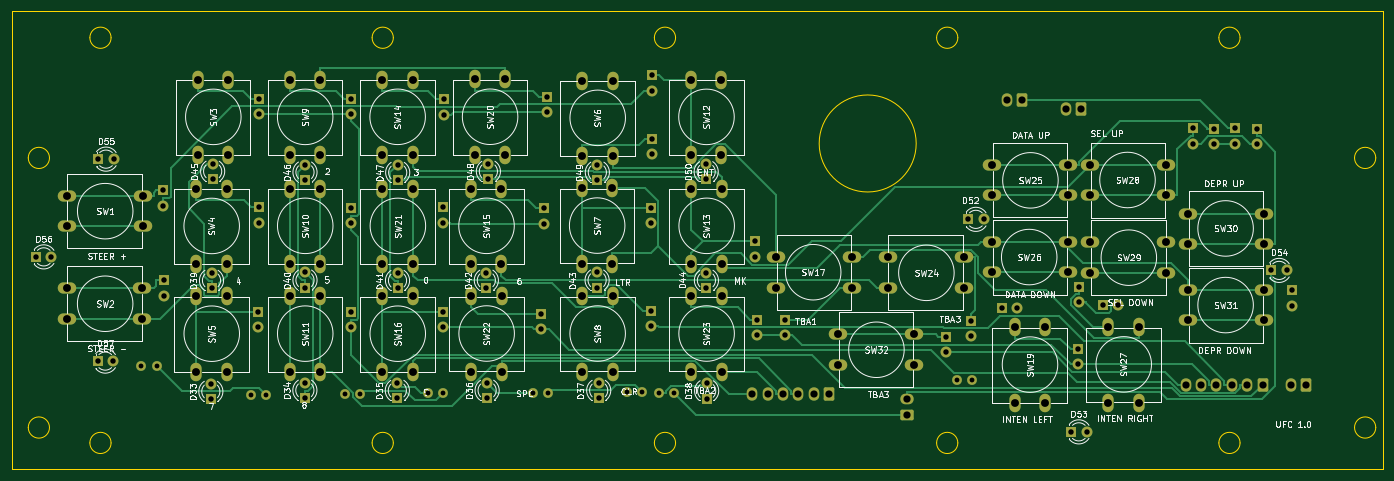
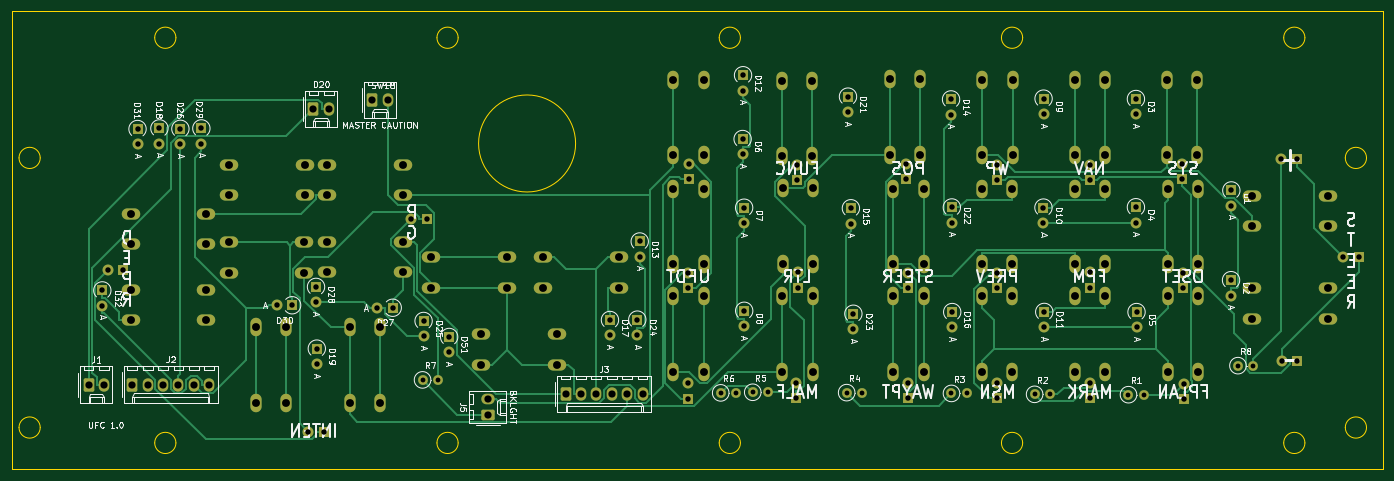
Circuit board: 10 layer files. Board 226.1 x 75.5 mm.
- bottom_copper: UFC-B_Cu.gbr (39034 bytes)
- bottom_mask: UFC-B_Mask.gbr (10755 bytes)
- bottom_silk: UFC-B_Silkscreen.gbr (119150 bytes)
- outline: UFC-Edge_Cuts.gbr (2862 bytes)
- top_copper: UFC-F_Cu.gbr (39974 bytes)
- top_mask: UFC-F_Mask.gbr (10755 bytes)
- paste: UFC-F_Paste.gbr (452 bytes)
- top_silk: UFC-F_Silkscreen.gbr (176803 bytes)
- drill: UFC-NPTH.drl (288 bytes)
- drill: UFC-PTH.drl (4503 bytes)

=== bottom_copper: UFC-B_Cu.gbr (39034 bytes, source omitted) ===
=== bottom_mask: UFC-B_Mask.gbr (10755 bytes, source omitted) ===
=== bottom_silk: UFC-B_Silkscreen.gbr (119150 bytes, source omitted) ===
=== outline: UFC-Edge_Cuts.gbr ===
%TF.GenerationSoftware,KiCad,Pcbnew,7.0.9*%
%TF.CreationDate,2023-12-03T09:41:02+10:00*%
%TF.ProjectId,UFC,5546432e-6b69-4636-9164-5f7063625858,rev?*%
%TF.SameCoordinates,Original*%
%TF.FileFunction,Profile,NP*%
%FSLAX46Y46*%
G04 Gerber Fmt 4.6, Leading zero omitted, Abs format (unit mm)*
G04 Created by KiCad (PCBNEW 7.0.9) date 2023-12-03 09:41:02*
%MOMM*%
%LPD*%
G01*
G04 APERTURE LIST*
%TA.AperFunction,Profile*%
%ADD10C,0.100000*%
%TD*%
G04 APERTURE END LIST*
D10*
X257747500Y-98216000D02*
G75*
G03*
X254247500Y-98216000I-1750000J0D01*
G01*
X35497500Y-53746000D02*
G75*
G03*
X38997500Y-53746000I1750000J0D01*
G01*
X38997500Y-98216000D02*
G75*
G03*
X35497500Y-98216000I-1750000J0D01*
G01*
X231867500Y-100756000D02*
G75*
G03*
X235367500Y-100756000I1750000J0D01*
G01*
X235367500Y-100756000D02*
G75*
G03*
X231867500Y-100756000I-1750000J0D01*
G01*
X95710000Y-33926000D02*
G75*
G03*
X92210000Y-33926000I-1750000J0D01*
G01*
X257747500Y-53746000D02*
G75*
G03*
X254247500Y-53746000I-1750000J0D01*
G01*
X254247500Y-98216000D02*
G75*
G03*
X257747500Y-98216000I1750000J0D01*
G01*
X138762500Y-100756000D02*
G75*
G03*
X142262500Y-100756000I1750000J0D01*
G01*
X92210000Y-33926000D02*
G75*
G03*
X95710000Y-33926000I1750000J0D01*
G01*
X32830500Y-105046000D02*
X258890500Y-105046000D01*
X188815000Y-100756000D02*
G75*
G03*
X185315000Y-100756000I-1750000J0D01*
G01*
X142262500Y-100756000D02*
G75*
G03*
X138762500Y-100756000I-1750000J0D01*
G01*
X235367500Y-33926000D02*
G75*
G03*
X231867500Y-33926000I-1750000J0D01*
G01*
X185315000Y-100756000D02*
G75*
G03*
X188815000Y-100756000I1750000J0D01*
G01*
X142262500Y-33926000D02*
G75*
G03*
X138762500Y-33926000I-1750000J0D01*
G01*
X258890500Y-105046000D02*
X258890500Y-29566000D01*
X45657500Y-33926000D02*
G75*
G03*
X49157500Y-33926000I1750000J0D01*
G01*
X138762500Y-33926000D02*
G75*
G03*
X142262500Y-33926000I1750000J0D01*
G01*
X49157500Y-33926000D02*
G75*
G03*
X45657500Y-33926000I-1750000J0D01*
G01*
X181947500Y-51366000D02*
G75*
G03*
X181947500Y-51366000I-8000000J0D01*
G01*
X32830500Y-29566000D02*
X32830500Y-105046000D01*
X188815000Y-33926000D02*
G75*
G03*
X185315000Y-33926000I-1750000J0D01*
G01*
X231867500Y-33926000D02*
G75*
G03*
X235367500Y-33926000I1750000J0D01*
G01*
X35497500Y-98216000D02*
G75*
G03*
X38997500Y-98216000I1750000J0D01*
G01*
X49157500Y-100756000D02*
G75*
G03*
X45657500Y-100756000I-1750000J0D01*
G01*
X45657500Y-100756000D02*
G75*
G03*
X49157500Y-100756000I1750000J0D01*
G01*
X38997500Y-53746000D02*
G75*
G03*
X35497500Y-53746000I-1750000J0D01*
G01*
X92210000Y-100756000D02*
G75*
G03*
X95710000Y-100756000I1750000J0D01*
G01*
X258890500Y-29566000D02*
X32830500Y-29566000D01*
X95710000Y-100756000D02*
G75*
G03*
X92210000Y-100756000I-1750000J0D01*
G01*
X254247500Y-53746000D02*
G75*
G03*
X257747500Y-53746000I1750000J0D01*
G01*
X185315000Y-33926000D02*
G75*
G03*
X188815000Y-33926000I1750000J0D01*
G01*
M02*

=== top_copper: UFC-F_Cu.gbr (39974 bytes, source omitted) ===
=== top_mask: UFC-F_Mask.gbr (10755 bytes, source omitted) ===
=== paste: UFC-F_Paste.gbr ===
%TF.GenerationSoftware,KiCad,Pcbnew,7.0.9*%
%TF.CreationDate,2023-11-26T06:02:27+10:00*%
%TF.ProjectId,INTERCOMM,494e5445-5243-44f4-9d4d-2e6b69636164,rev?*%
%TF.SameCoordinates,Original*%
%TF.FileFunction,Paste,Top*%
%TF.FilePolarity,Positive*%
%FSLAX46Y46*%
G04 Gerber Fmt 4.6, Leading zero omitted, Abs format (unit mm)*
G04 Created by KiCad (PCBNEW 7.0.9) date 2023-11-26 06:02:27*
%MOMM*%
%LPD*%
G01*
G04 APERTURE LIST*
G04 APERTURE END LIST*
M02*

=== top_silk: UFC-F_Silkscreen.gbr (176803 bytes, source omitted) ===
=== drill: UFC-NPTH.drl ===
M48
; DRILL file {KiCad 7.0.9} date Sunday, December 03, 2023 at 09:41:04 AM
; FORMAT={-:-/ absolute / metric / decimal}
; #@! TF.CreationDate,2023-12-03T09:41:04+10:00
; #@! TF.GenerationSoftware,Kicad,Pcbnew,7.0.9
; #@! TF.FileFunction,NonPlated,1,2,NPTH
FMAT,2
METRIC
%
G90
G05
T0
M30

=== drill: UFC-PTH.drl ===
M48
; DRILL file {KiCad 7.0.9} date Sunday, December 03, 2023 at 09:41:04 AM
; FORMAT={-:-/ absolute / metric / decimal}
; #@! TF.CreationDate,2023-12-03T09:41:04+10:00
; #@! TF.GenerationSoftware,Kicad,Pcbnew,7.0.9
; #@! TF.FileFunction,Plated,1,2,PTH
FMAT,2
METRIC
; #@! TA.AperFunction,Plated,PTH,ComponentDrill
T1C0.800
; #@! TA.AperFunction,Plated,PTH,ComponentDrill
T2C0.900
; #@! TA.AperFunction,Plated,PTH,ComponentDrill
T3C1.190
; #@! TA.AperFunction,Plated,PTH,ComponentDrill
T4C1.300
%
G90
G05
T1
X54.16Y-88.01
X56.7Y-88.01
X72.215Y-92.8
X74.755Y-92.8
X87.7Y-92.74
X90.24Y-92.74
X101.41Y-92.59
X103.95Y-92.59
X118.7Y-92.46
X121.24Y-92.46
X134.19Y-92.4
X136.73Y-92.4
X139.475Y-92.5
X142.015Y-92.5
X188.65Y-90.36
X191.19Y-90.36
T2
X36.785Y-70.07
X39.325Y-70.07
X46.925Y-87.26
X47.045Y-53.95
X49.465Y-87.26
X49.585Y-53.95
X57.79Y-59.11
X57.79Y-61.65
X57.84Y-73.91
X57.84Y-76.45
X65.61Y-91.0
X65.61Y-93.54
X65.72Y-72.685
X65.72Y-75.225
X65.91Y-54.695
X65.91Y-57.235
X73.43Y-79.17
X73.43Y-81.71
X73.53Y-44.03
X73.53Y-46.57
X73.53Y-61.88
X73.53Y-64.42
X81.12Y-90.805
X81.12Y-93.345
X81.14Y-54.835
X81.14Y-57.375
X81.14Y-72.645
X81.14Y-75.185
X88.65Y-79.15
X88.65Y-81.69
X88.76Y-43.97
X88.76Y-46.51
X88.78Y-61.94
X88.78Y-64.48
X96.37Y-90.84
X96.37Y-93.38
X96.4Y-72.71
X96.4Y-75.25
X96.43Y-54.89
X96.43Y-57.43
X103.83Y-79.17
X103.83Y-81.71
X103.89Y-61.92
X103.89Y-64.46
X104.02Y-44.1
X104.02Y-46.64
X111.05Y-72.67
X111.05Y-75.21
X111.18Y-90.82
X111.18Y-93.36
X111.39Y-54.705
X111.39Y-57.245
X120.13Y-79.45
X120.13Y-81.99
X120.54Y-62.05
X120.54Y-64.59
X121.02Y-43.64
X121.02Y-46.18
X129.32Y-72.645
X129.32Y-75.185
X129.36Y-54.86
X129.36Y-57.4
X129.58Y-90.835
X129.58Y-93.375
X138.14Y-78.96
X138.14Y-81.5
X138.15Y-61.96
X138.15Y-64.5
X138.33Y-40.11
X138.33Y-42.65
X138.4Y-50.63
X138.4Y-53.17
X147.31Y-54.765
X147.31Y-57.305
X147.35Y-72.685
X147.35Y-75.225
X147.39Y-90.905
X147.39Y-93.445
X155.37Y-67.53
X155.37Y-70.07
X155.77Y-80.42
X155.77Y-82.96
X160.28Y-80.48
X160.28Y-83.02
X186.8Y-83.28
X186.8Y-85.82
X190.52Y-63.88
X191.02Y-80.64
X191.02Y-83.18
X193.06Y-63.88
X196.11Y-78.46
X198.65Y-78.46
X207.5Y-98.93
X208.63Y-85.2
X208.63Y-87.74
X208.76Y-75.02
X208.76Y-77.56
X210.04Y-98.93
X212.7Y-78.05
X215.24Y-78.05
X227.67Y-48.88
X227.67Y-51.42
X231.13Y-48.95
X231.13Y-51.49
X234.59Y-48.88
X234.59Y-51.42
X238.2Y-48.98
X238.2Y-51.52
X240.535Y-72.3
X243.075Y-72.3
X244.01Y-75.6
X244.01Y-78.14
T3
X154.91Y-92.72
X157.45Y-92.72
X159.99Y-92.72
X162.53Y-92.72
X165.07Y-92.72
X167.61Y-92.72
X180.43Y-93.54
X180.43Y-96.08
X196.92Y-44.22
X199.46Y-44.22
X206.66Y-45.73
X209.2Y-45.73
X226.37Y-91.14
X228.91Y-91.14
X231.45Y-91.14
X233.99Y-91.14
X236.53Y-91.14
X239.07Y-91.14
X243.74Y-91.16
X246.28Y-91.16
T4
X41.83Y-75.26
X41.83Y-80.26
X41.84Y-59.99
X41.84Y-64.99
X54.33Y-75.26
X54.33Y-80.26
X54.34Y-59.99
X54.34Y-64.99
X63.21Y-58.82
X63.21Y-71.32
X63.22Y-76.59
X63.22Y-89.09
X63.48Y-40.83
X63.48Y-53.33
X68.21Y-58.82
X68.21Y-71.32
X68.22Y-76.59
X68.22Y-89.09
X68.48Y-40.83
X68.48Y-53.33
X78.63Y-40.83
X78.63Y-53.33
X78.64Y-58.8
X78.64Y-71.3
X78.64Y-76.58
X78.64Y-89.08
X83.63Y-40.83
X83.63Y-53.33
X83.64Y-58.8
X83.64Y-71.3
X83.64Y-76.58
X83.64Y-89.08
X93.88Y-40.82
X93.88Y-53.32
X93.9Y-76.59
X93.9Y-89.09
X93.92Y-58.81
X93.92Y-71.31
X98.88Y-40.82
X98.88Y-53.32
X98.9Y-76.59
X98.9Y-89.09
X98.92Y-58.81
X98.92Y-71.31
X108.54Y-58.8
X108.54Y-71.3
X108.56Y-76.56
X108.56Y-89.06
X109.13Y-40.81
X109.13Y-53.31
X113.54Y-58.8
X113.54Y-71.3
X113.56Y-76.56
X113.56Y-89.06
X114.13Y-40.81
X114.13Y-53.31
X126.79Y-58.76
X126.79Y-71.26
X126.87Y-76.56
X126.87Y-89.06
X126.88Y-40.99
X126.88Y-53.49
X131.79Y-58.76
X131.79Y-71.26
X131.87Y-76.56
X131.87Y-89.06
X131.88Y-40.99
X131.88Y-53.49
X144.82Y-40.83
X144.82Y-53.33
X144.84Y-76.56
X144.84Y-89.06
X144.85Y-58.8
X144.85Y-71.3
X149.82Y-40.83
X149.82Y-53.33
X149.84Y-76.56
X149.84Y-89.06
X149.85Y-58.8
X149.85Y-71.3
X158.81Y-70.14
X158.81Y-75.14
X169.04Y-82.85
X169.04Y-87.85
X171.31Y-70.14
X171.31Y-75.14
X177.28Y-70.16
X177.28Y-75.16
X181.54Y-82.85
X181.54Y-87.85
X189.78Y-70.16
X189.78Y-75.16
X194.44Y-54.91
X194.44Y-59.91
X194.44Y-67.64
X194.44Y-72.64
X198.18Y-81.69
X198.18Y-94.19
X203.18Y-81.69
X203.18Y-94.19
X206.94Y-54.91
X206.94Y-59.91
X206.94Y-67.64
X206.94Y-72.64
X210.65Y-54.93
X210.65Y-59.93
X210.67Y-67.66
X210.67Y-72.66
X213.64Y-81.65
X213.64Y-94.15
X218.64Y-81.65
X218.64Y-94.15
X223.15Y-54.93
X223.15Y-59.93
X223.17Y-67.66
X223.17Y-72.66
X226.83Y-62.92
X226.83Y-67.92
X226.83Y-75.56
X226.83Y-80.56
X239.33Y-62.92
X239.33Y-67.92
X239.33Y-75.56
X239.33Y-80.56
T0
M30

